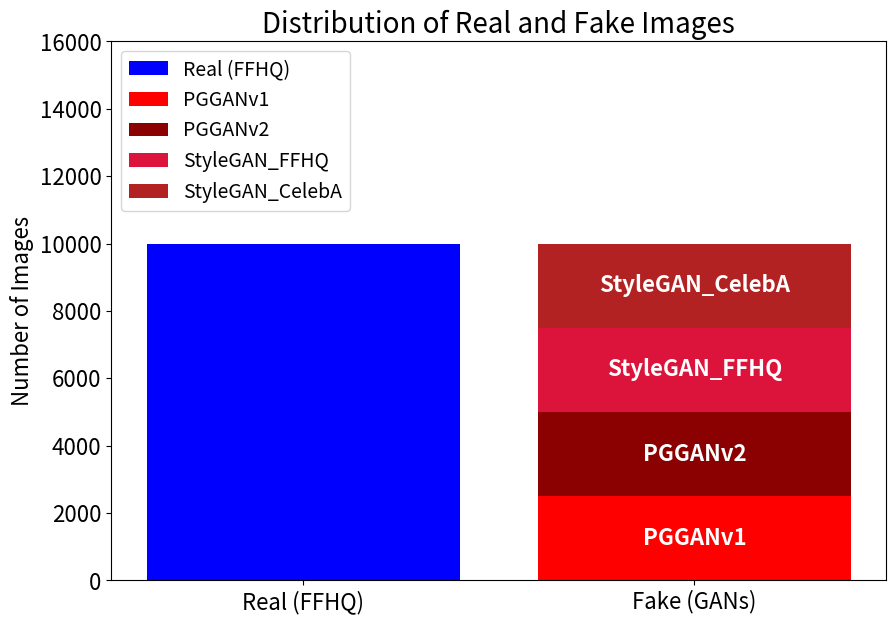
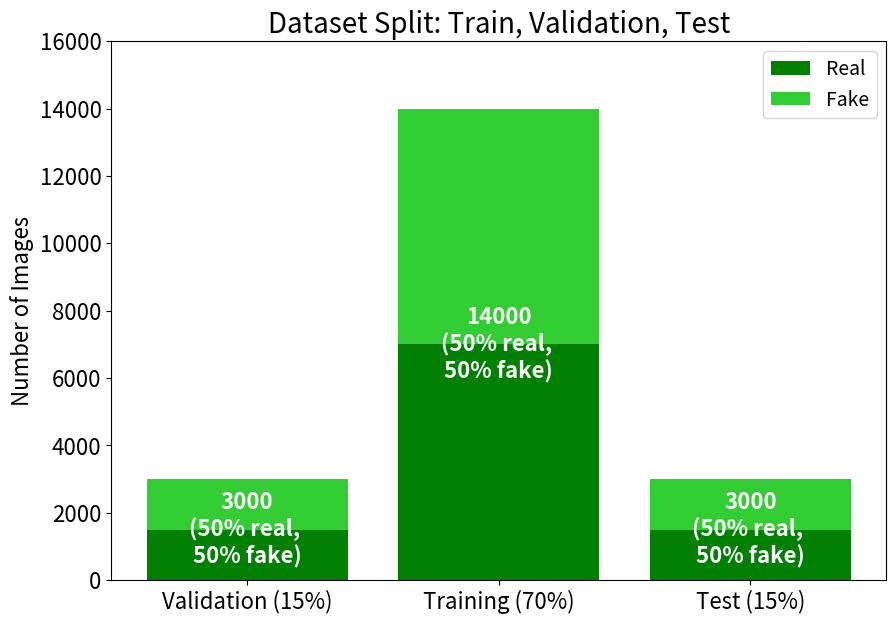

The matplotlib source for these figures, in order:
import matplotlib.pyplot as plt

labels1 = ['Real (FFHQ)', 'Fake (GANs)']
real_count = 10000
fake_counts = [2500, 2500, 2500, 2500]  # PGGANv1, PGGANv2, StyleGAN_FFHQ, StyleGAN_CelebA
fake_labels = ['PGGANv1', 'PGGANv2', 'StyleGAN_FFHQ', 'StyleGAN_CelebA']
fake_colors = ['red', 'darkred', 'crimson', 'firebrick']

fig, ax = plt.subplots(figsize=(10, 7))
ax.bar(labels1[0], real_count, color='blue', label='Real (FFHQ)')
bottom = 0
for i in range(len(fake_counts)):
    ax.bar(labels1[1], fake_counts[i], bottom=bottom, color=fake_colors[i], label=fake_labels[i])
    bottom += fake_counts[i]
bottom = 0
for i in range(len(fake_counts)):
    ax.text(1, bottom + fake_counts[i] / 2, fake_labels[i], ha='center', va='center', fontsize=16, color='white', fontweight='bold')
    bottom += fake_counts[i]

ax.set_ylabel('Number of Images', fontsize=16)
ax.set_title('Distribution of Real and Fake Images', fontsize=20)
ax.tick_params(axis='both', labelsize=16)
plt.ylim(0, 16000)
plt.legend(loc='upper left', fontsize=14)
plt.show()

labels2 = ['Validation (15%)', 'Training (70%)', 'Test (15%)']
total_images = 20000
split_percentages = [0.15, 0.7, 0.15]
split_counts = [int(p * total_images) for p in split_percentages]
real_counts = [count // 2 for count in split_counts]
fake_counts = real_counts

split_colors = ['green', 'limegreen']
fig, ax = plt.subplots(figsize=(10, 7))
for i in range(3):
    bottom = 0
    ax.bar(labels2[i], real_counts[i], bottom=bottom, color=split_colors[0], label='Real' if i == 0 else "")
    bottom += real_counts[i]
    ax.bar(labels2[i], fake_counts[i], bottom=bottom, color=split_colors[1], label='Fake' if i == 0 else "")
for i in range(3):
    ax.text(i, split_counts[i] / 2, f"{split_counts[i]}\n(50% real, \n50% fake)",
            ha='center', va='center', fontsize=16, color='white', fontweight='bold')

ax.set_ylabel('Number of Images', fontsize=16)
ax.set_title('Dataset Split: Train, Validation, Test', fontsize=20)
ax.tick_params(axis='both', labelsize=16)
plt.ylim(0, 16000)
plt.legend(loc='upper right', fontsize=14)
plt.show()